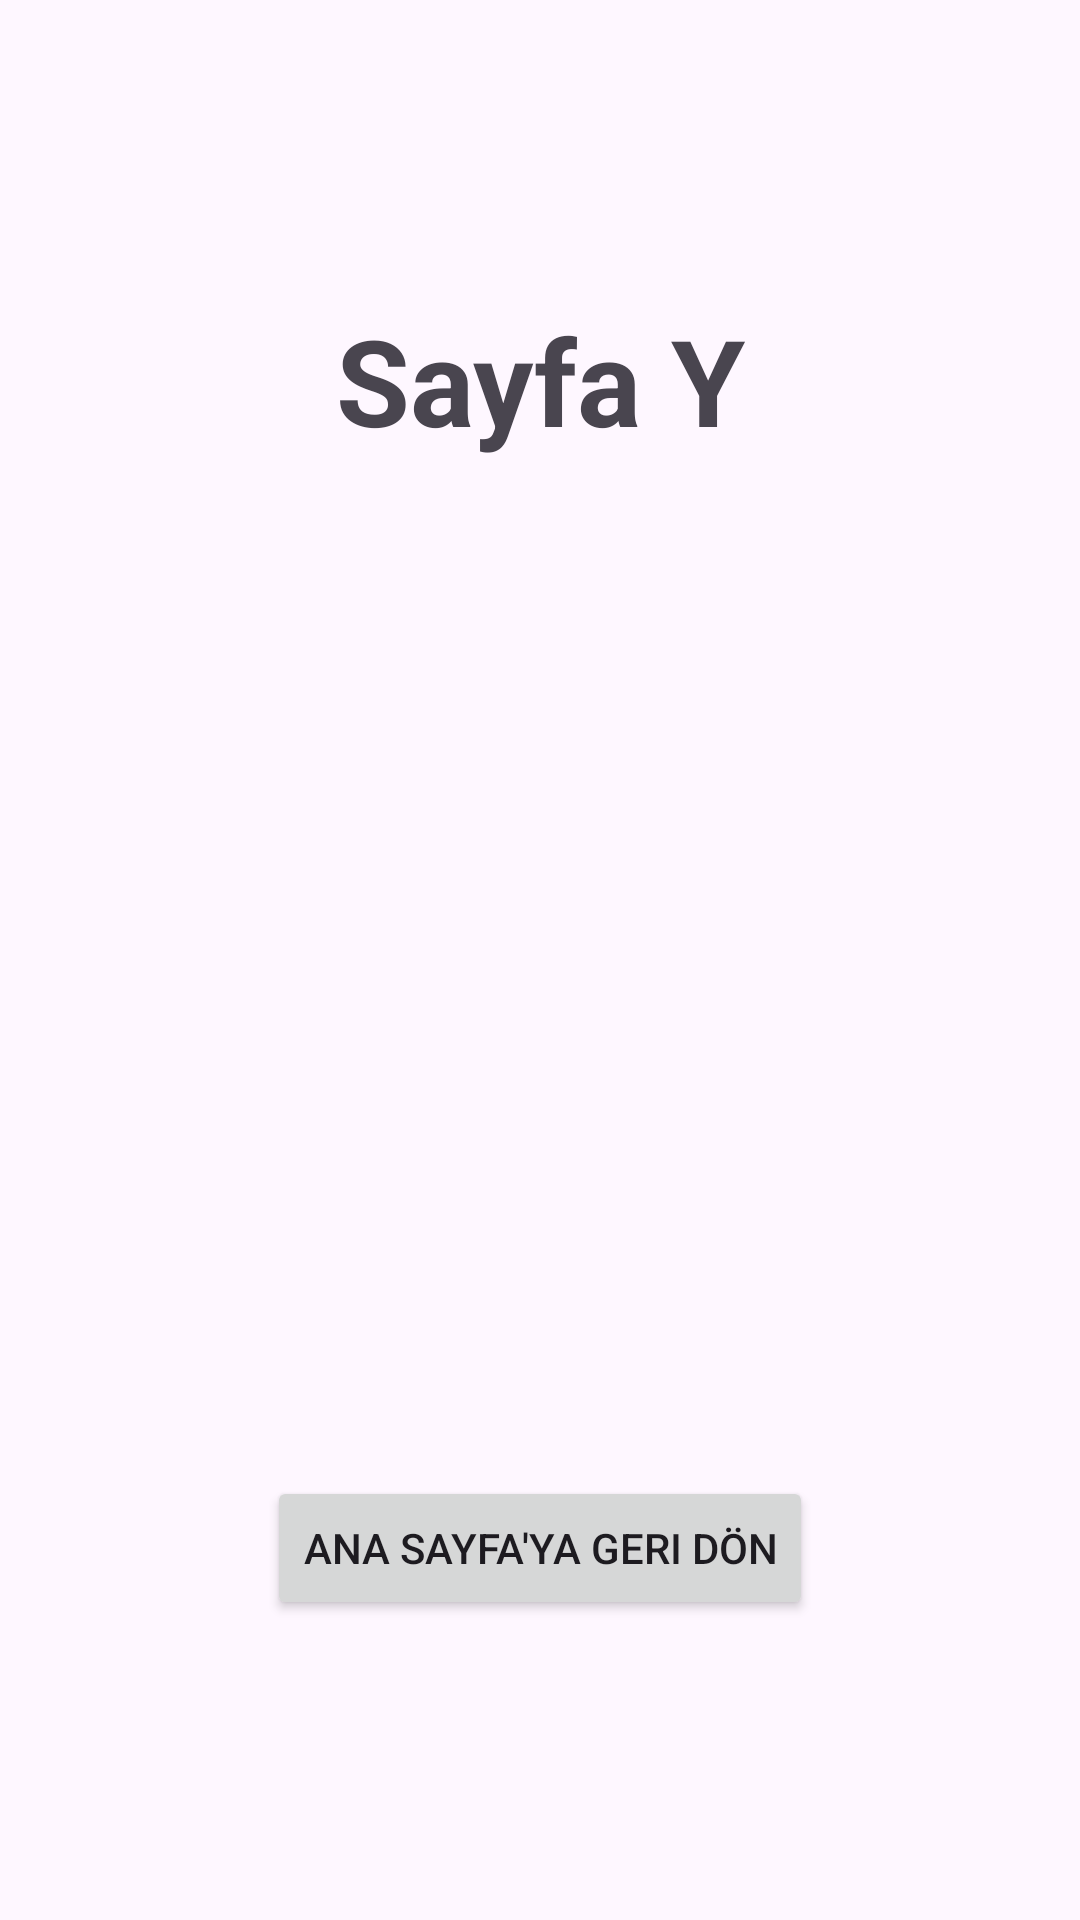

This screen was rendered from an Android layout file. Write that file and the resources it references.
<!-- AndroidManifest.xml: application theme Theme.FaikCoskunCakir_Homework4 -->
<!-- res/layout/fragment_sayfa_y.xml -->
<?xml version="1.0" encoding="utf-8"?>
<androidx.constraintlayout.widget.ConstraintLayout xmlns:android="http://schemas.android.com/apk/res/android"
    xmlns:app="http://schemas.android.com/apk/res-auto"
    xmlns:tools="http://schemas.android.com/tools"
    android:layout_width="match_parent"
    android:layout_height="match_parent"
    tools:context=".SayfaYFragment">

    <TextView
        android:id="@+id/textView5"
        android:layout_width="wrap_content"
        android:layout_height="wrap_content"
        android:layout_marginTop="100dp"
        android:text="Sayfa Y"
        android:textSize="40sp"
        android:textStyle="bold"
        app:layout_constraintEnd_toEndOf="parent"
        app:layout_constraintHorizontal_bias="0.5"
        app:layout_constraintStart_toStartOf="parent"
        app:layout_constraintTop_toTopOf="parent" />

    <Button
        android:id="@+id/buttonSayfaY"
        android:layout_width="wrap_content"
        android:layout_height="wrap_content"
        android:layout_marginBottom="100dp"
        android:text="Ana Sayfa'ya Geri Dön"
        app:layout_constraintBottom_toBottomOf="parent"
        app:layout_constraintEnd_toEndOf="parent"
        app:layout_constraintHorizontal_bias="0.5"
        app:layout_constraintStart_toStartOf="parent" />
</androidx.constraintlayout.widget.ConstraintLayout>
<!-- resources referenced by this layout -->
<resources>
  <style name="Theme.FaikCoskunCakir_Homework4" parent="Base.Theme.FaikCoskunCakir_Homework4" />
  <style name="Base.Theme.FaikCoskunCakir_Homework4" parent="Theme.Material3.DayNight.NoActionBar">
          
          
      </style>
</resources>
